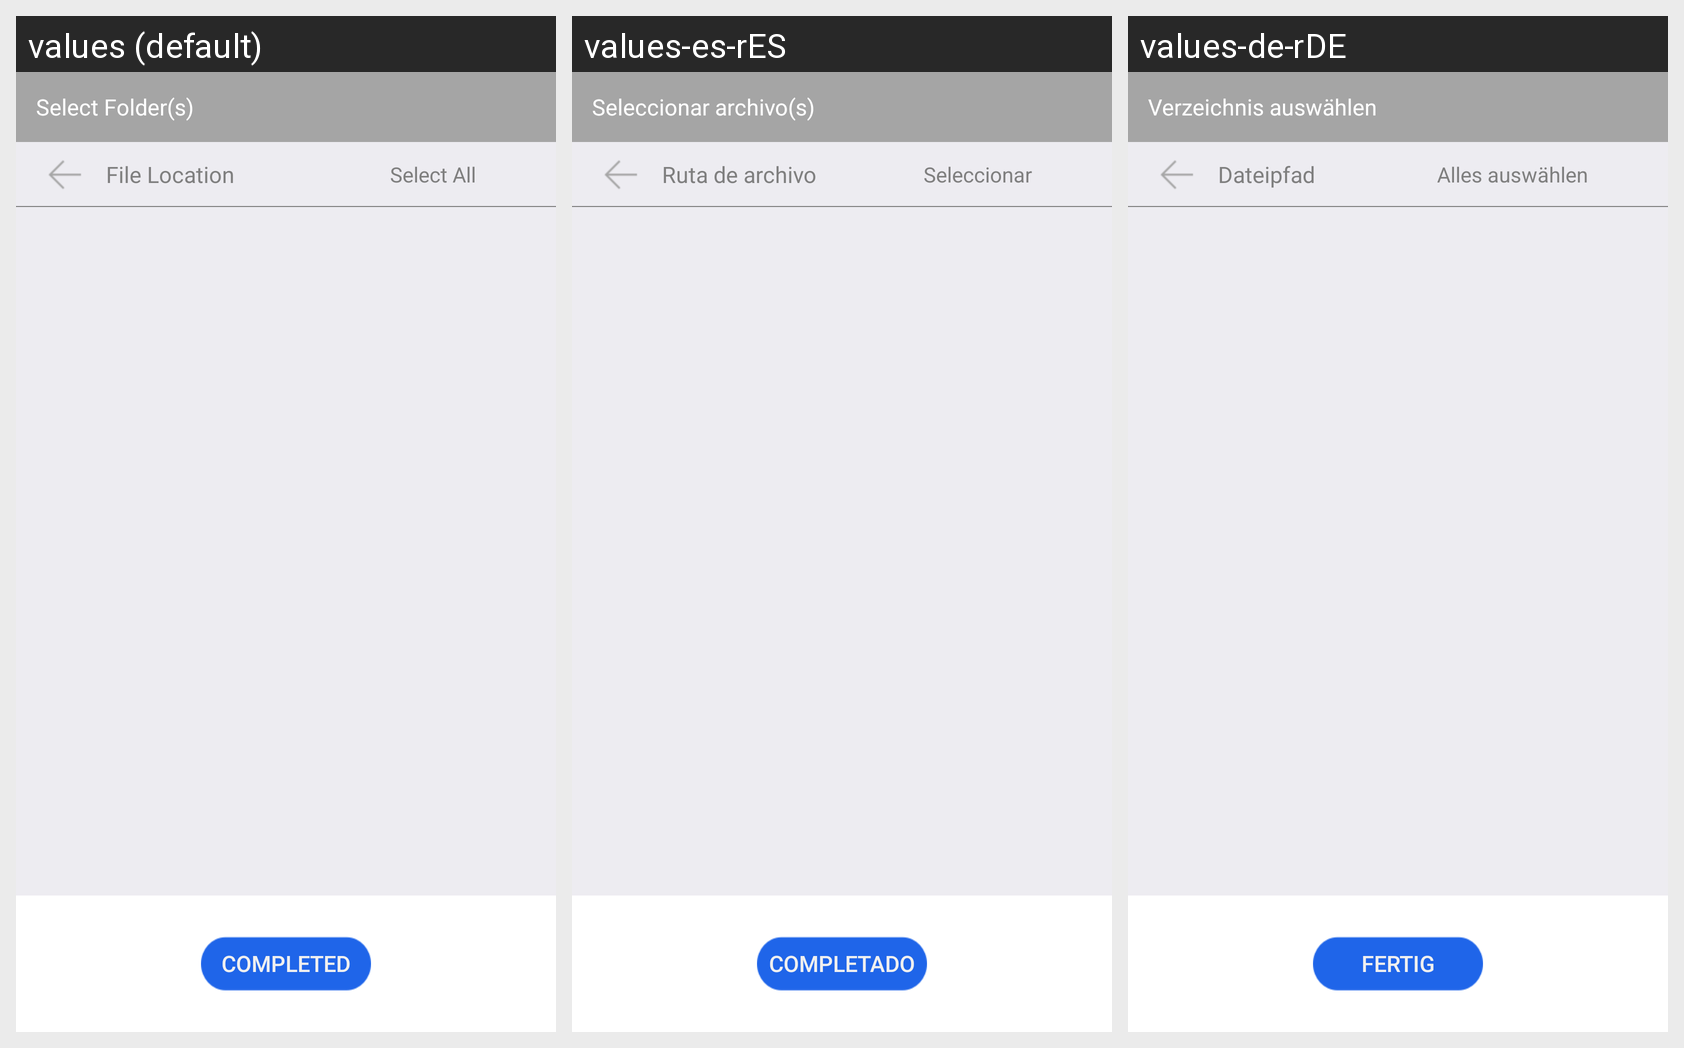

This grid shows one Android layout under several languages. Give, for every string resource on the screen, its name, the default text and each shown locale's text.
Android screen res/layout/scan_music_adddirectory2.xml rendered under 3 locales, left to right: values (default), values-es-rES, values-de-rDE. Device: Nexus 5 (rendered at 1080×1920; each locale shown at half size, 540×960, under a caption strip naming it); theme Theme.MaterialComponents.DayNight.NoActionBar.
Other locales in the repository, not shown: values-en-rUS, values-fr-rFR, values-ja-rJP, values-ko-rKR, values-ru-rRU, values-th-rTH, values-zh-rCN, values-zh-rHK, values-zh-rTW.
Strings drawn on this screen, with the default value and each locale's value (text and hints the layout hard-codes, and strings that could not be matched under every locale, appear in the picture but are not listed):

scan_appoint
  values: Select Folder(s)
  values-es-rES: Seleccionar archivo(s)
  values-de-rDE: Verzeichnis auswählen

select_all
  values: Select All
  values-es-rES: Seleccionar
  values-de-rDE: Alles auswählen

file_dir_text
  values: File Location
  values-es-rES: Ruta de archivo
  values-de-rDE: Dateipfad

finsh
  values: Completed
  values-es-rES: Completado
  values-de-rDE: Fertig
